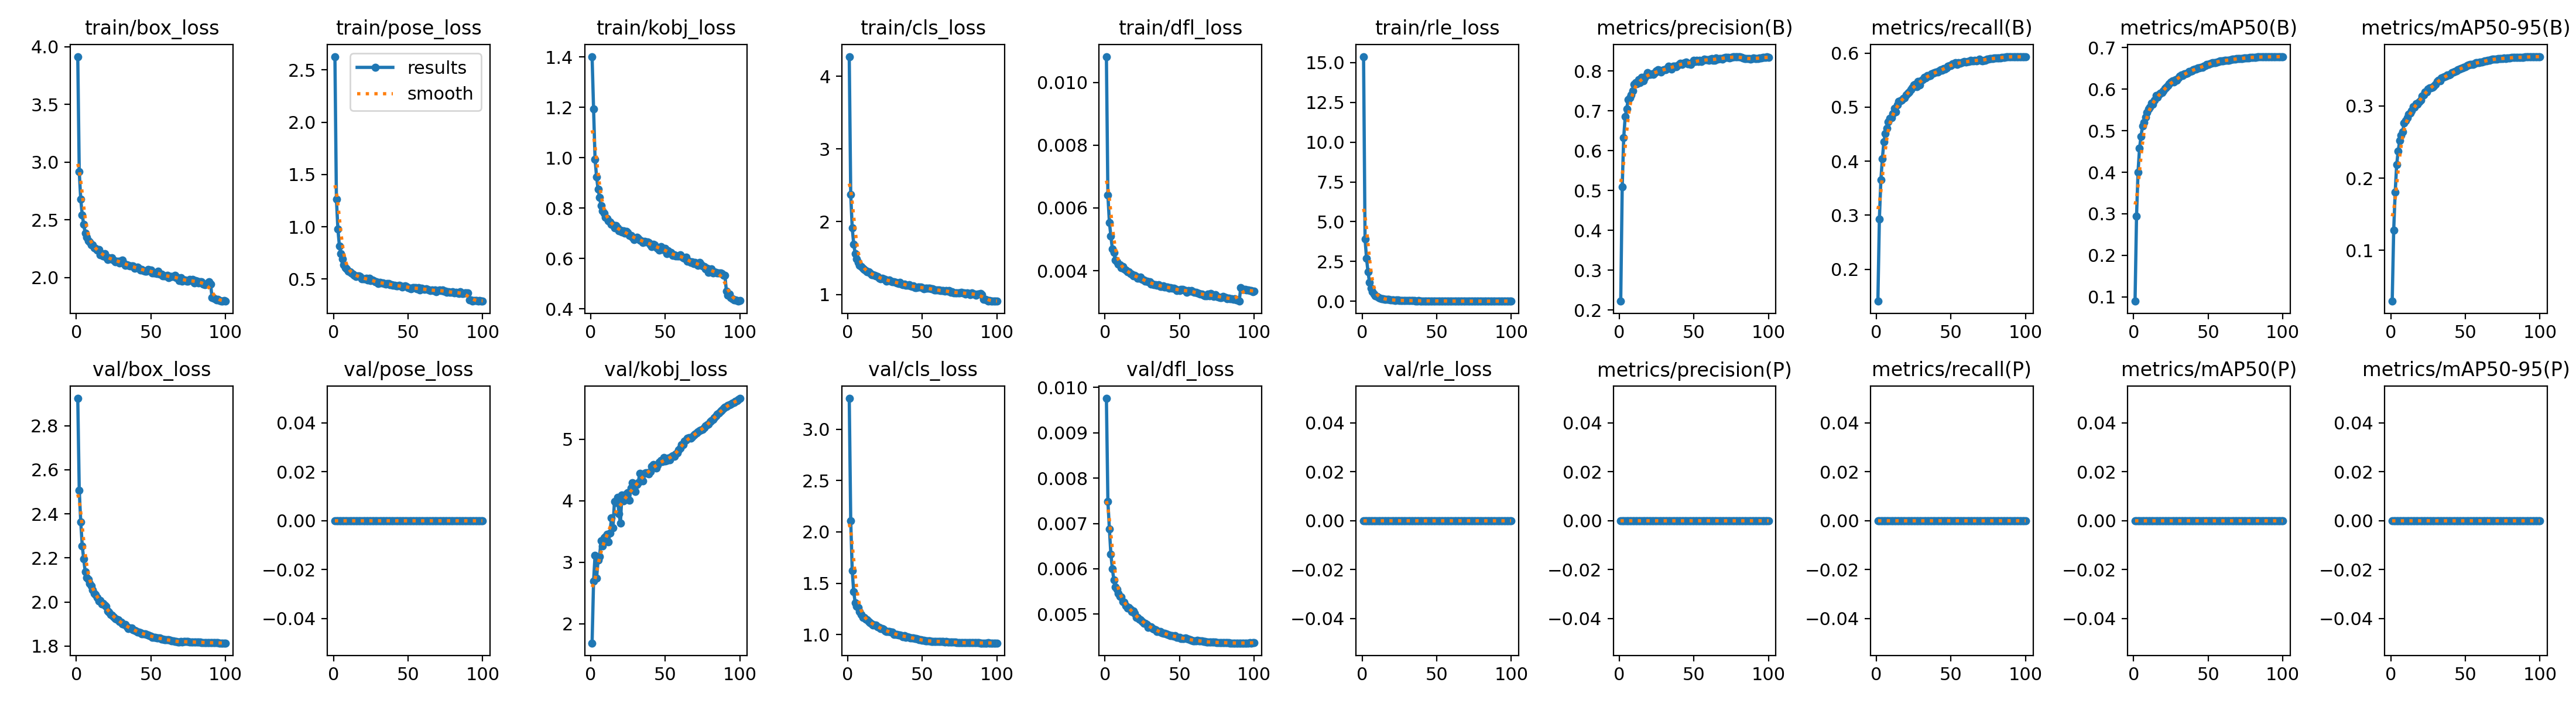

The file beside this chart, header and first rows:
epoch, time, train/box_loss, train/pose_loss, train/kobj_loss, train/cls_loss, train/dfl_loss, train/rle_loss, metrics/precision(B), metrics/recall(B), metrics/mAP50(B), metrics/mAP50-95(B), metrics/precision(P), metrics/recall(P), metrics/mAP50(P), metrics/mAP50-95(P), val/box_loss, val/pose_loss, val/kobj_loss, val/cls_loss, val/dfl_loss, val/rle_loss, lr/pg0, lr/pg1
1, 915.6, 3.914, 2.627, 1.402, 4.271, 0.01082, 15.38, 0.2218, 0.1408, 0.08964, 0.02957, 0, 0, 0, 0, 2.924, 0, 1.684, 3.301, 0.00976, 0, 0.009989, 0.00333
2, 1630, 2.918, 1.265, 1.194, 2.372, 0.00641, 3.917, 0.5094, 0.2927, 0.294, 0.1281, 0, 0, 0, 0, 2.508, 0, 2.688, 2.106, 0.00749, 0, 0.01979, 0.006597
3, 2393, 2.679, 0.9779, 0.9944, 1.914, 0.00554, 2.678, 0.6329, 0.3654, 0.4005, 0.1806, 0, 0, 0, 0, 2.364, 0, 3.112, 1.624, 0.00688, 0, 0.0294, 0.009798
4, 3033, 2.544, 0.8174, 0.9253, 1.691, 0.00511, 1.837, 0.6854, 0.4045, 0.4573, 0.2187, 0, 0, 0, 0, 2.255, 0, 2.735, 1.415, 0.00632, 0, 0.02911, 0.009703
5, 3710, 2.46, 0.7425, 0.8765, 1.559, 0.00469, 1.181, 0.7054, 0.4356, 0.4864, 0.2374, 0, 0, 0, 0, 2.195, 0, 3.031, 1.312, 0.006, 0, 0.02881, 0.009604
6, 4242, 2.385, 0.6947, 0.8438, 1.486, 0.00459, 0.8312, 0.7284, 0.451, 0.5116, 0.2517, 0, 0, 0, 0, 2.137, 0, 3.088, 1.277, 0.00575, 0, 0.02851, 0.009505
7, 4673, 2.351, 0.6369, 0.8094, 1.437, 0.00434, 0.5793, 0.7336, 0.4611, 0.5198, 0.2592, 0, 0, 0, 0, 2.11, 0, 3.353, 1.266, 0.0056, 0, 0.02822, 0.009406
8, 5262, 2.32, 0.6074, 0.7887, 1.401, 0.00429, 0.4471, 0.7403, 0.4729, 0.5327, 0.264, 0, 0, 0, 0, 2.102, 0, 3.263, 1.223, 0.00555, 0, 0.02792, 0.009307
9, 5794, 2.309, 0.6, 0.7794, 1.385, 0.0042, 0.3569, 0.7502, 0.4794, 0.5442, 0.2762, 0, 0, 0, 0, 2.083, 0, 3.397, 1.195, 0.00545, 0, 0.02762, 0.009208
10, 6414, 2.282, 0.5756, 0.7634, 1.357, 0.00419, 0.3018, 0.767, 0.4802, 0.5517, 0.2791, 0, 0, 0, 0, 2.074, 0, 3.417, 1.166, 0.00539, 0, 0.02733, 0.009109
11, 6907, 2.283, 0.5674, 0.7585, 1.344, 0.0041, 0.2449, 0.7704, 0.4875, 0.557, 0.2836, 0, 0, 0, 0, 2.054, 0, 3.458, 1.167, 0.00538, 0, 0.02703, 0.00901
12, 7559, 2.256, 0.5595, 0.7506, 1.33, 0.00413, 0.1994, 0.7683, 0.4978, 0.5668, 0.2888, 0, 0, 0, 0, 2.038, 0, 3.335, 1.151, 0.00527, 0, 0.02673, 0.008911
13, 8463, 2.251, 0.5456, 0.7443, 1.312, 0.00405, 0.1643, 0.7781, 0.4912, 0.5635, 0.29, 0, 0, 0, 0, 2.033, 0, 3.478, 1.144, 0.00526, 0, 0.02644, 0.008812
14, 9056, 2.238, 0.5378, 0.7362, 1.313, 0.00402, 0.1616, 0.7711, 0.5043, 0.5736, 0.2929, 0, 0, 0, 0, 2.019, 0, 3.72, 1.128, 0.00518, 0, 0.02614, 0.008713
15, 9543, 2.242, 0.5264, 0.7342, 1.293, 0.00396, 0.1226, 0.7846, 0.5111, 0.5841, 0.2986, 0, 0, 0, 0, 2.005, 0, 3.56, 1.117, 0.00513, 0, 0.02584, 0.008614
16, 10012, 2.197, 0.5277, 0.7218, 1.267, 0.00397, 0.1155, 0.7762, 0.5121, 0.5807, 0.2978, 0, 0, 0, 0, 2.007, 0, 3.993, 1.104, 0.00514, 0, 0.02555, 0.008515
17, 10494, 2.208, 0.5314, 0.7308, 1.268, 0.00391, 0.1167, 0.7831, 0.5132, 0.5869, 0.3027, 0, 0, 0, 0, 1.99, 0, 3.965, 1.091, 0.0051, 0, 0.02525, 0.008416
18, 11063, 2.188, 0.5242, 0.7227, 1.262, 0.00389, 0.1023, 0.7885, 0.5159, 0.5898, 0.3026, 0, 0, 0, 0, 1.993, 0, 4.06, 1.095, 0.00505, 0, 0.02495, 0.008317
19, 11927, 2.206, 0.5044, 0.7113, 1.252, 0.00383, 0.07684, 0.7965, 0.517, 0.5924, 0.3055, 0, 0, 0, 0, 1.987, 0, 3.786, 1.095, 0.00507, 0, 0.02465, 0.008218
20, 12349, 2.175, 0.5034, 0.7122, 1.243, 0.00385, 0.08424, 0.7923, 0.5221, 0.5955, 0.3075, 0, 0, 0, 0, 1.981, 0, 3.637, 1.075, 0.00501, 0, 0.02436, 0.008119
21, 12819, 2.159, 0.5025, 0.7056, 1.218, 0.00381, 0.07862, 0.7919, 0.5256, 0.6019, 0.3135, 0, 0, 0, 0, 1.958, 0, 4.096, 1.067, 0.00492, 0, 0.02406, 0.00802
22, 13264, 2.172, 0.5083, 0.7103, 1.217, 0.00377, 0.05758, 0.7932, 0.5281, 0.6052, 0.3151, 0, 0, 0, 0, 1.953, 0, 3.998, 1.056, 0.00493, 0, 0.02376, 0.007921
23, 13691, 2.163, 0.492, 0.7007, 1.221, 0.00376, 0.06287, 0.7918, 0.5327, 0.6091, 0.3196, 0, 0, 0, 0, 1.943, 0, 4.069, 1.056, 0.00489, 0, 0.02347, 0.007822
24, 14120, 2.17, 0.5052, 0.7083, 1.217, 0.00379, 0.06536, 0.7958, 0.536, 0.6123, 0.3191, 0, 0, 0, 0, 1.94, 0, 4.114, 1.051, 0.00487, 0, 0.02317, 0.007723
25, 14541, 2.153, 0.4874, 0.7031, 1.208, 0.00373, 0.05436, 0.8003, 0.5406, 0.6172, 0.3229, 0, 0, 0, 0, 1.932, 0, 4.132, 1.035, 0.00483, 0, 0.02287, 0.007624
26, 14967, 2.138, 0.4923, 0.6908, 1.182, 0.0037, 0.0505, 0.803, 0.542, 0.6204, 0.3253, 0, 0, 0, 0, 1.925, 0, 4.004, 1.031, 0.00479, 0, 0.02258, 0.007525
27, 15399, 2.143, 0.4829, 0.6925, 1.189, 0.00367, 0.03848, 0.8014, 0.5373, 0.6165, 0.3248, 0, 0, 0, 0, 1.922, 0, 4.208, 1.033, 0.0048, 0, 0.02228, 0.007426
28, 15824, 2.142, 0.4716, 0.686, 1.197, 0.00367, 0.04235, 0.7975, 0.5474, 0.6226, 0.3261, 0, 0, 0, 0, 1.919, 0, 4.297, 1.029, 0.00477, 0, 0.02198, 0.007327
29, 16247, 2.128, 0.4722, 0.6748, 1.177, 0.00365, 0.04979, 0.8016, 0.5415, 0.6214, 0.3276, 0, 0, 0, 0, 1.911, 0, 4.18, 1.023, 0.00471, 0, 0.02168, 0.007228
30, 16686, 2.144, 0.4601, 0.6798, 1.177, 0.00365, 0.03605, 0.8041, 0.5492, 0.6271, 0.3299, 0, 0, 0, 0, 1.908, 0, 4.146, 1.022, 0.00472, 0, 0.02139, 0.007129
31, 17130, 2.152, 0.4663, 0.6841, 1.175, 0.00358, 0.03456, 0.8041, 0.5513, 0.6307, 0.334, 0, 0, 0, 0, 1.9, 0, 4.268, 1.003, 0.00472, 0, 0.02109, 0.00703
32, 17602, 2.119, 0.4653, 0.6799, 1.164, 0.00358, 0.03573, 0.8065, 0.555, 0.634, 0.3355, 0, 0, 0, 0, 1.898, 0, 4.291, 0.9988, 0.00468, 0, 0.02079, 0.006931
33, 18028, 2.105, 0.4641, 0.6728, 1.159, 0.00355, 0.03438, 0.8121, 0.5543, 0.6329, 0.3346, 0, 0, 0, 0, 1.897, 0, 4.445, 1.003, 0.00467, 0, 0.0205, 0.006832
34, 18453, 2.112, 0.4563, 0.67, 1.15, 0.00356, 0.03675, 0.8077, 0.5582, 0.6366, 0.3385, 0, 0, 0, 0, 1.887, 0, 4.372, 0.9969, 0.00465, 0, 0.0202, 0.006733
35, 18886, 2.105, 0.4542, 0.6638, 1.164, 0.00354, 0.03378, 0.8054, 0.5577, 0.6376, 0.3395, 0, 0, 0, 0, 1.88, 0, 4.325, 0.9935, 0.00461, 0, 0.0199, 0.006634
36, 19357, 2.101, 0.4588, 0.6678, 1.142, 0.00355, 0.02425, 0.8121, 0.5582, 0.639, 0.3406, 0, 0, 0, 0, 1.881, 0, 4.451, 0.9896, 0.00461, 0, 0.01961, 0.006535
37, 19850, 2.101, 0.4597, 0.6659, 1.136, 0.0035, 0.024, 0.8121, 0.5613, 0.6422, 0.3409, 0, 0, 0, 0, 1.881, 0, 4.459, 0.9796, 0.00462, 0, 0.01931, 0.006436
38, 20426, 2.1, 0.4446, 0.6661, 1.139, 0.0035, 0.02603, 0.8103, 0.5626, 0.6432, 0.3425, 0, 0, 0, 0, 1.875, 0, 4.454, 0.99, 0.00459, 0, 0.01901, 0.006337
39, 20929, 2.081, 0.4457, 0.6648, 1.126, 0.00351, 0.02338, 0.8146, 0.5639, 0.6444, 0.343, 0, 0, 0, 0, 1.872, 0, 4.439, 0.9755, 0.00457, 0, 0.01871, 0.006238
40, 21414, 2.085, 0.4425, 0.6557, 1.122, 0.00348, 0.0176, 0.8161, 0.5654, 0.6465, 0.3439, 0, 0, 0, 0, 1.869, 0, 4.473, 0.9804, 0.00457, 0, 0.01842, 0.006139
41, 21875, 2.091, 0.4431, 0.6475, 1.132, 0.00348, 0.02309, 0.819, 0.5652, 0.6485, 0.3457, 0, 0, 0, 0, 1.864, 0, 4.566, 0.9747, 0.00456, 0, 0.01812, 0.00604
42, 22300, 2.079, 0.4326, 0.6559, 1.116, 0.00349, 0.02332, 0.8175, 0.5673, 0.6489, 0.3469, 0, 0, 0, 0, 1.863, 0, 4.593, 0.9662, 0.00455, 0, 0.01782, 0.005941
43, 22726, 2.068, 0.4324, 0.6551, 1.108, 0.00345, 0.02144, 0.8191, 0.569, 0.6503, 0.3475, 0, 0, 0, 0, 1.86, 0, 4.555, 0.967, 0.00454, 0, 0.01753, 0.005842
44, 23158, 2.07, 0.4399, 0.6458, 1.119, 0.00346, 0.01673, 0.8209, 0.5682, 0.6504, 0.3485, 0, 0, 0, 0, 1.854, 0, 4.533, 0.9697, 0.00453, 0, 0.01723, 0.005743
45, 23739, 2.061, 0.4336, 0.6404, 1.096, 0.00344, 0.01749, 0.8231, 0.571, 0.6527, 0.35, 0, 0, 0, 0, 1.854, 0, 4.577, 0.9632, 0.00452, 0, 0.01693, 0.005644
46, 24282, 2.057, 0.4262, 0.6334, 1.091, 0.00344, 0.01361, 0.8182, 0.5704, 0.6531, 0.351, 0, 0, 0, 0, 1.854, 0, 4.624, 0.9587, 0.00451, 0, 0.01664, 0.005545
47, 24723, 2.056, 0.4292, 0.647, 1.104, 0.00342, 0.01808, 0.8184, 0.5729, 0.6555, 0.3517, 0, 0, 0, 0, 1.854, 0, 4.652, 0.9564, 0.00452, 0, 0.01634, 0.005446
48, 25155, 2.07, 0.4324, 0.6369, 1.101, 0.00337, 0.01814, 0.8171, 0.5757, 0.657, 0.3528, 0, 0, 0, 0, 1.85, 0, 4.638, 0.9491, 0.00449, 0, 0.01604, 0.005347
49, 25630, 2.063, 0.4292, 0.6393, 1.1, 0.00339, 0.01519, 0.8227, 0.5772, 0.6589, 0.3533, 0, 0, 0, 0, 1.848, 0, 4.704, 0.9474, 0.00449, 0, 0.01574, 0.005248
50, 26055, 2.068, 0.4207, 0.6401, 1.094, 0.00336, 0.01635, 0.8265, 0.577, 0.6599, 0.354, 0, 0, 0, 0, 1.844, 0, 4.647, 0.9449, 0.00448, 0, 0.01545, 0.005149
51, 26507, 2.041, 0.4149, 0.6205, 1.079, 0.0034, 0.01318, 0.8243, 0.5803, 0.6613, 0.3555, 0, 0, 0, 0, 1.84, 0, 4.661, 0.9425, 0.00446, 0, 0.01515, 0.00505
52, 27120, 2.039, 0.4077, 0.6305, 1.089, 0.00341, 0.02047, 0.8266, 0.5805, 0.6627, 0.3569, 0, 0, 0, 0, 1.84, 0, 4.695, 0.9368, 0.00446, 0, 0.01485, 0.004951
53, 27555, 2.041, 0.4162, 0.6219, 1.084, 0.00338, 0.02098, 0.8245, 0.5818, 0.6638, 0.3571, 0, 0, 0, 0, 1.839, 0, 4.667, 0.9397, 0.00446, 0, 0.01456, 0.004852
54, 28006, 2.037, 0.4206, 0.6232, 1.082, 0.00336, 0.01772, 0.8276, 0.5794, 0.6639, 0.3575, 0, 0, 0, 0, 1.837, 0, 4.716, 0.9383, 0.00447, 0, 0.01426, 0.004753
55, 28469, 2.054, 0.4176, 0.6124, 1.086, 0.00332, 0.01417, 0.8247, 0.582, 0.6642, 0.3578, 0, 0, 0, 0, 1.838, 0, 4.735, 0.9379, 0.00446, 0, 0.01396, 0.004654
56, 28896, 2.03, 0.4054, 0.6146, 1.073, 0.00337, 0.01628, 0.8273, 0.5814, 0.6657, 0.3586, 0, 0, 0, 0, 1.836, 0, 4.726, 0.9347, 0.00445, 0, 0.01367, 0.004555
57, 29352, 2.033, 0.4193, 0.6102, 1.074, 0.00335, 0.00973, 0.8302, 0.5825, 0.6666, 0.3597, 0, 0, 0, 0, 1.832, 0, 4.759, 0.9351, 0.00443, 0, 0.01337, 0.004456
58, 29814, 2.014, 0.3948, 0.6109, 1.063, 0.00337, 0.01377, 0.8286, 0.5835, 0.6679, 0.3596, 0, 0, 0, 0, 1.832, 0, 4.779, 0.9348, 0.00442, 0, 0.01307, 0.004357
59, 30290, 2.015, 0.4124, 0.6093, 1.059, 0.00333, 0.00874, 0.8286, 0.584, 0.6683, 0.3602, 0, 0, 0, 0, 1.829, 0, 4.824, 0.9345, 0.00441, 0, 0.01277, 0.004258
60, 30759, 2.015, 0.4047, 0.6159, 1.058, 0.00332, 0.00988, 0.8272, 0.5837, 0.6676, 0.3605, 0, 0, 0, 0, 1.828, 0, 4.856, 0.9339, 0.00441, 0, 0.01248, 0.004159
... 40 more rows
